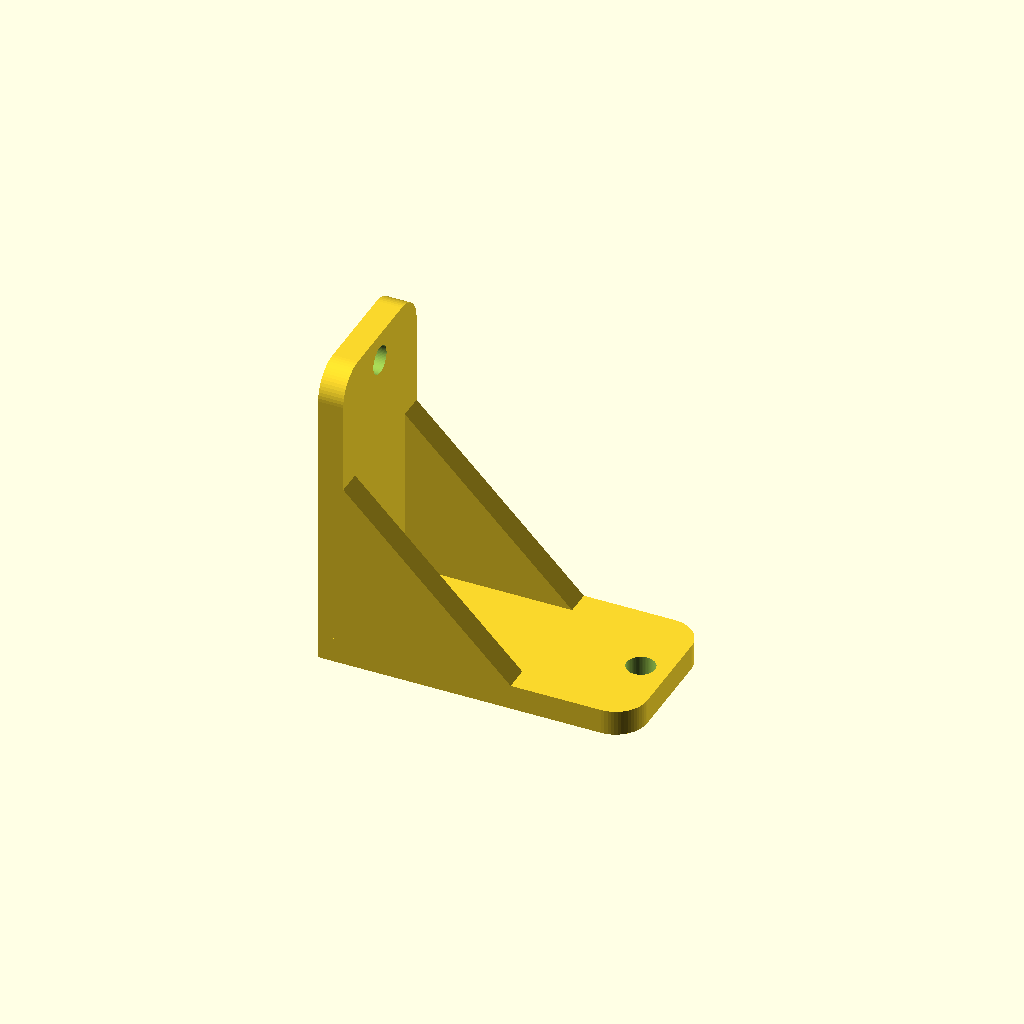
Cell 1: the model at its default parameters.
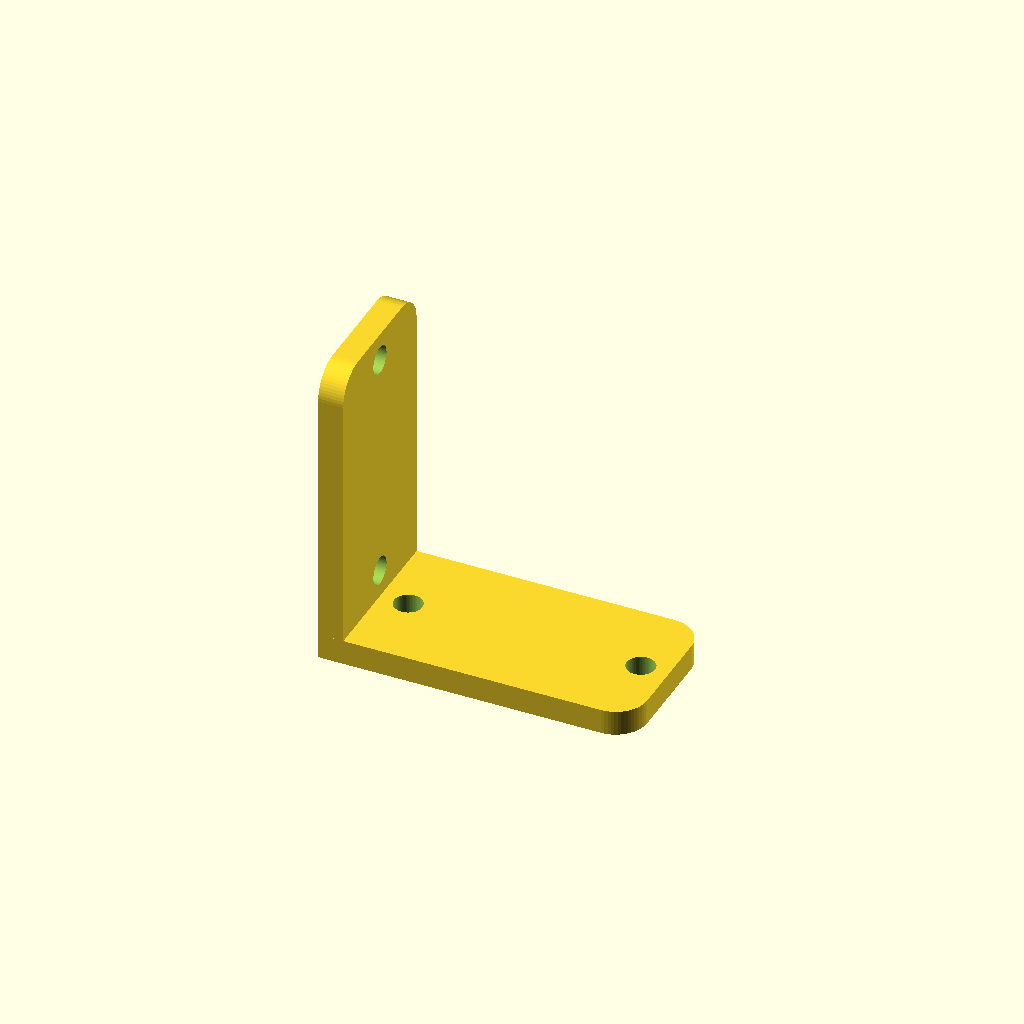
Cell 2: the same model with rib = false.
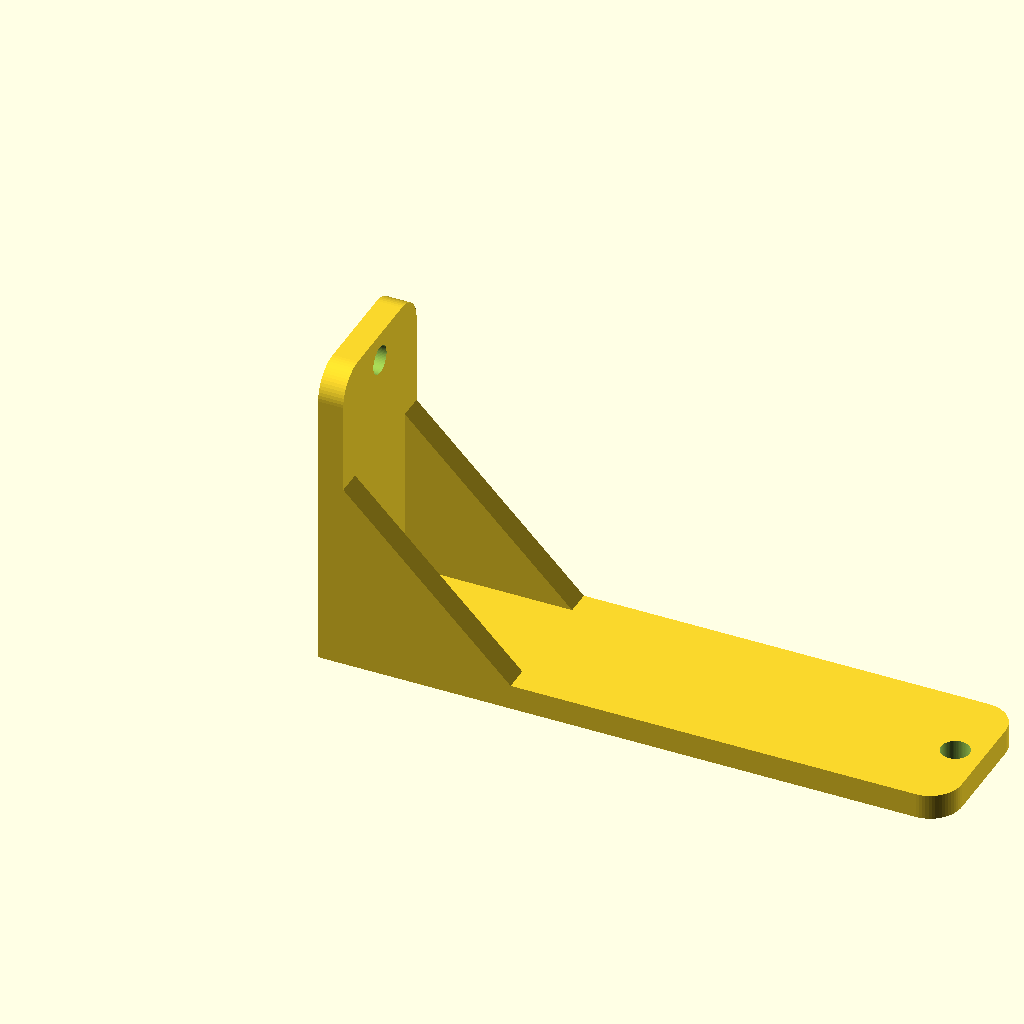
Cell 3 — length_a set to 100, the other parameters unchanged.
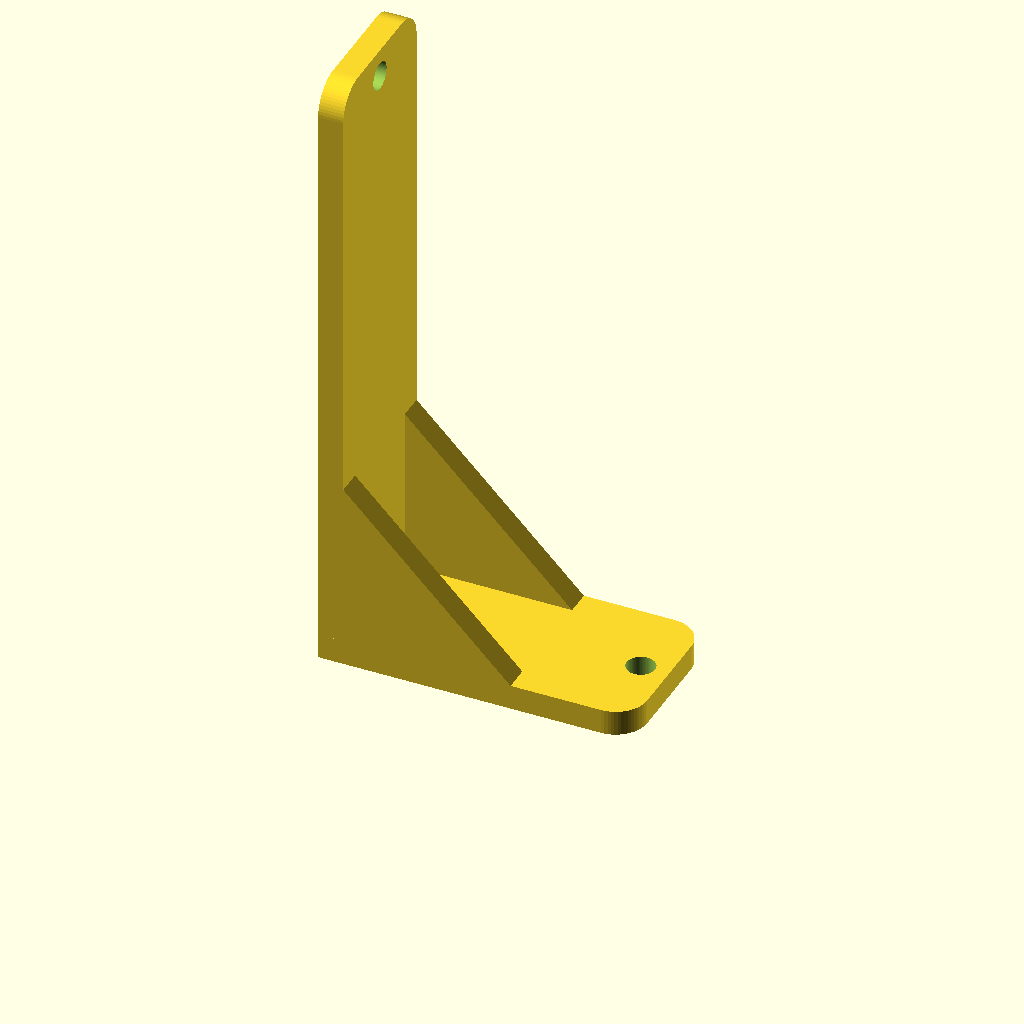
Cell 4: length_b = 100 (everything else at default).
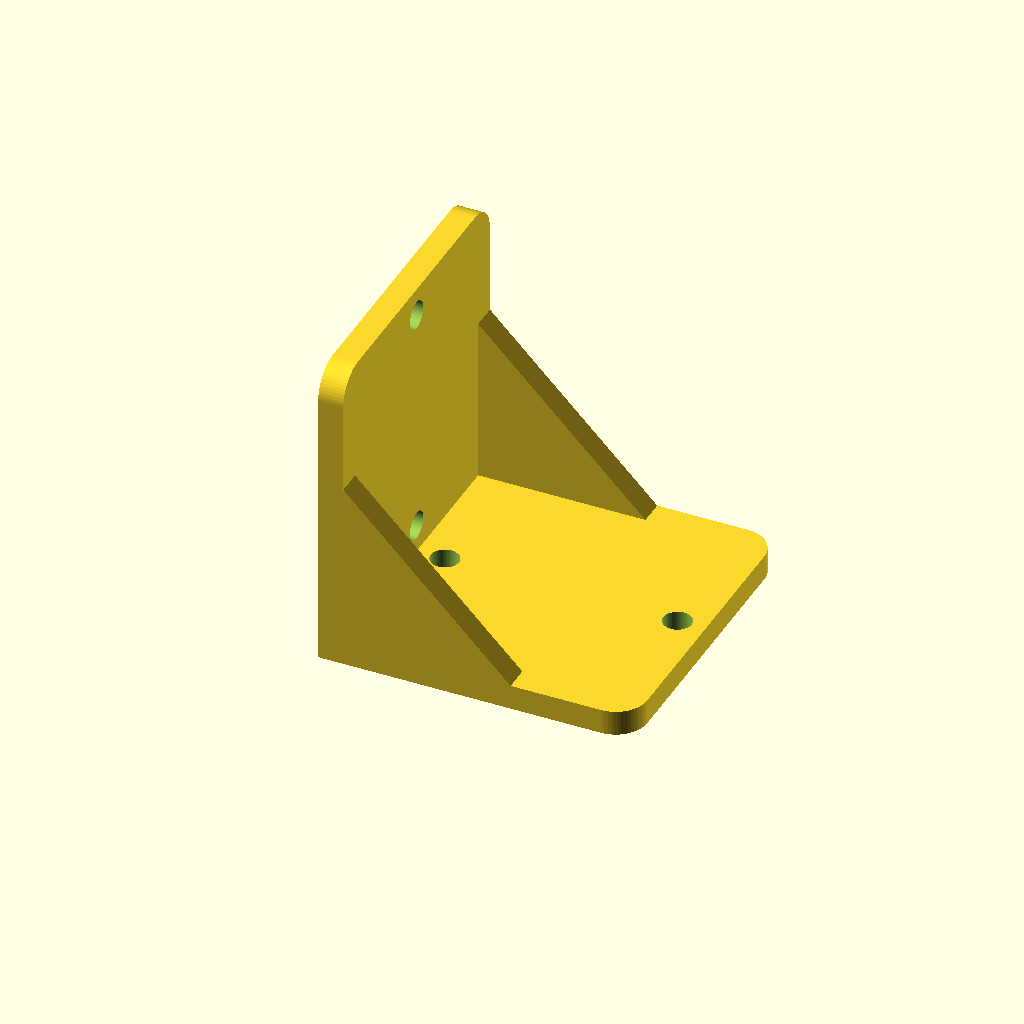
Cell 5: width = 50 (everything else at default).
All cells are drawn from one camera (rotation 55°, 0°, 25°, orthographic, colour scheme Cornfield), so only the parameter changes between them.
The OpenSCAD source (editors/bracket/model.scad):
// Кронштейн / уголок (B22). Параметры ниже переопределяет сервер: openscad -D length_a=50 ...
// Все размеры в мм. Полка A лежит на столе (вдоль X), полка B стоит вертикально (вдоль Z),
// наружный угол — в начале координат. Ширина — по Y.

length_a = 50;          // длина горизонтальной полки A
length_b = 50;          // длина вертикальной полки B
width = 25;             // ширина уголка
thickness = 4;          // толщина полок
hole_d = 4.5;           // диаметр отверстий
holes_a = 2;            // отверстий в полке A (0..4)
holes_b = 2;            // отверстий в полке B (0..4)
hole_type = "plain";    // "plain" | "countersunk" (потай с внутренней стороны)
rib = true;             // косынки по бокам
rounded = true;         // скруглить свободные концы полок

$fn = 64;               // гладкость окружностей
eps = 0.01;             // небольшой запас, чтобы вырезы выходили за край детали

// --- отверстия ---------------------------------------------------------------------------
// Ряд по середине ширины. От свободного конца и от внутреннего угла отступаем на диаметр,
// между центрами — не меньше двух диаметров. Если столько отверстий не помещается,
// лишние пропускаем (подсказка в форме об этом предупреждает).
function hole_span(len) = len - thickness - 2 * hole_d;
function holes_fit(len, n) =
    n <= 0 ? 0
    : len - thickness < 1.5 * hole_d ? 0              // даже одно не влезает
    : n == 1 || hole_span(len) < 2 * hole_d ? 1       // место только для одного
    : min(n, floor(hole_span(len) / (2 * hole_d)) + 1);
// Координата i-го центра вдоль полки (отсчёт от наружного угла).
function hole_pos(len, n, i) =
    n == 1 ? thickness + (len - thickness) / 2
    : thickness + hole_d + i * hole_span(len) / (n - 1);

// Глубина потая: конус 90° (ширина головки = 2 диаметра), но не глубже 60% толщины,
// чтобы под головкой осталась опора.
sink_h = hole_type == "countersunk" ? min(hole_d / 2, thickness * 0.6) : 0;

// Одно отверстие вдоль Z, ось в начале координат, от z = -eps до thickness + eps.
// Потай — у верхней (внутренней) кромки.
module hole() {
    translate([0, 0, -eps]) cylinder(d = hole_d, h = thickness + 2 * eps);
    if (sink_h > 0)
        translate([0, 0, thickness - sink_h])
            cylinder(d1 = hole_d, d2 = hole_d + 2 * sink_h, h = sink_h + eps);
}

// --- полки -------------------------------------------------------------------------------
// Полка в плоскости XY: прямоугольник length × width × thickness, свободный конец
// (x = length) при rounded — со скруглёнными углами.
module leg_flat(len) {
    r = rounded ? min(5, width / 3, (len - thickness) / 2) : 0;
    if (r > 0) {
        hull() {
            cube([len - r, width, thickness]);
            translate([len - r, r, 0]) cylinder(r = r, h = thickness);
            translate([len - r, width - r, 0]) cylinder(r = r, h = thickness);
        }
    } else {
        cube([len, width, thickness]);
    }
}

// Полка с рядом отверстий (та же система координат, что у leg_flat).
module leg(len, n) {
    k = holes_fit(len, n);
    difference() {
        leg_flat(len);
        for (i = [0 : 1 : k - 1])
            translate([hole_pos(len, k, i), width / 2, 0]) hole();
    }
}

// --- косынки -----------------------------------------------------------------------------
// Треугольники в плоскости XZ во внутреннем углу, по одному у каждого бока.
// Толщина ребра — как у полок, но ребра не должны залезать на ряд отверстий:
// между ними оставляем hole_d + 2 мм. Длина катетов — 60% короткой полки.
rib_t = min(thickness, (width - hole_d - 2) / 2);
rib_len = 0.6 * (min(length_a, length_b) - thickness);

module gusset() {
    // Вершина чуть утоплена в угол, чтобы ребро срослось с полками без щели.
    t = thickness;
    rotate([90, 0, 0])
        linear_extrude(rib_t)
            polygon([[t - 1, t - 1], [t + rib_len, t - 1], [t - 1, t + rib_len]]);
}

module gussets() {
    if (rib && rib_t >= 1 && rib_len >= 3) {
        translate([0, rib_t, 0]) gusset();         // у бока y = 0
        translate([0, width, 0]) gusset();         // у бока y = width
    }
}

// --- сборка ------------------------------------------------------------------------------
union() {
    leg(length_a, holes_a);                                  // полка A — на столе
    // Полка B: та же заготовка, но стоя. mirror([1,0,-1]) меняет местами X и Z:
    // длина уходит вверх, толщина ложится на x от 0 до thickness, потай остаётся
    // с внутренней стороны (x = thickness).
    mirror([1, 0, -1]) leg(length_b, holes_b);
    gussets();
}
Customizer parameters (derived from the source; name, type, default, range or options):
length_a: number, default 50
length_b: number, default 50
width: number, default 25
thickness: number, default 4
hole_d: number, default 4.5
holes_a: number, default 2
holes_b: number, default 2
hole_type: string, default "plain"
rib: bool, default true
rounded: bool, default true
eps: number, default 0.01
